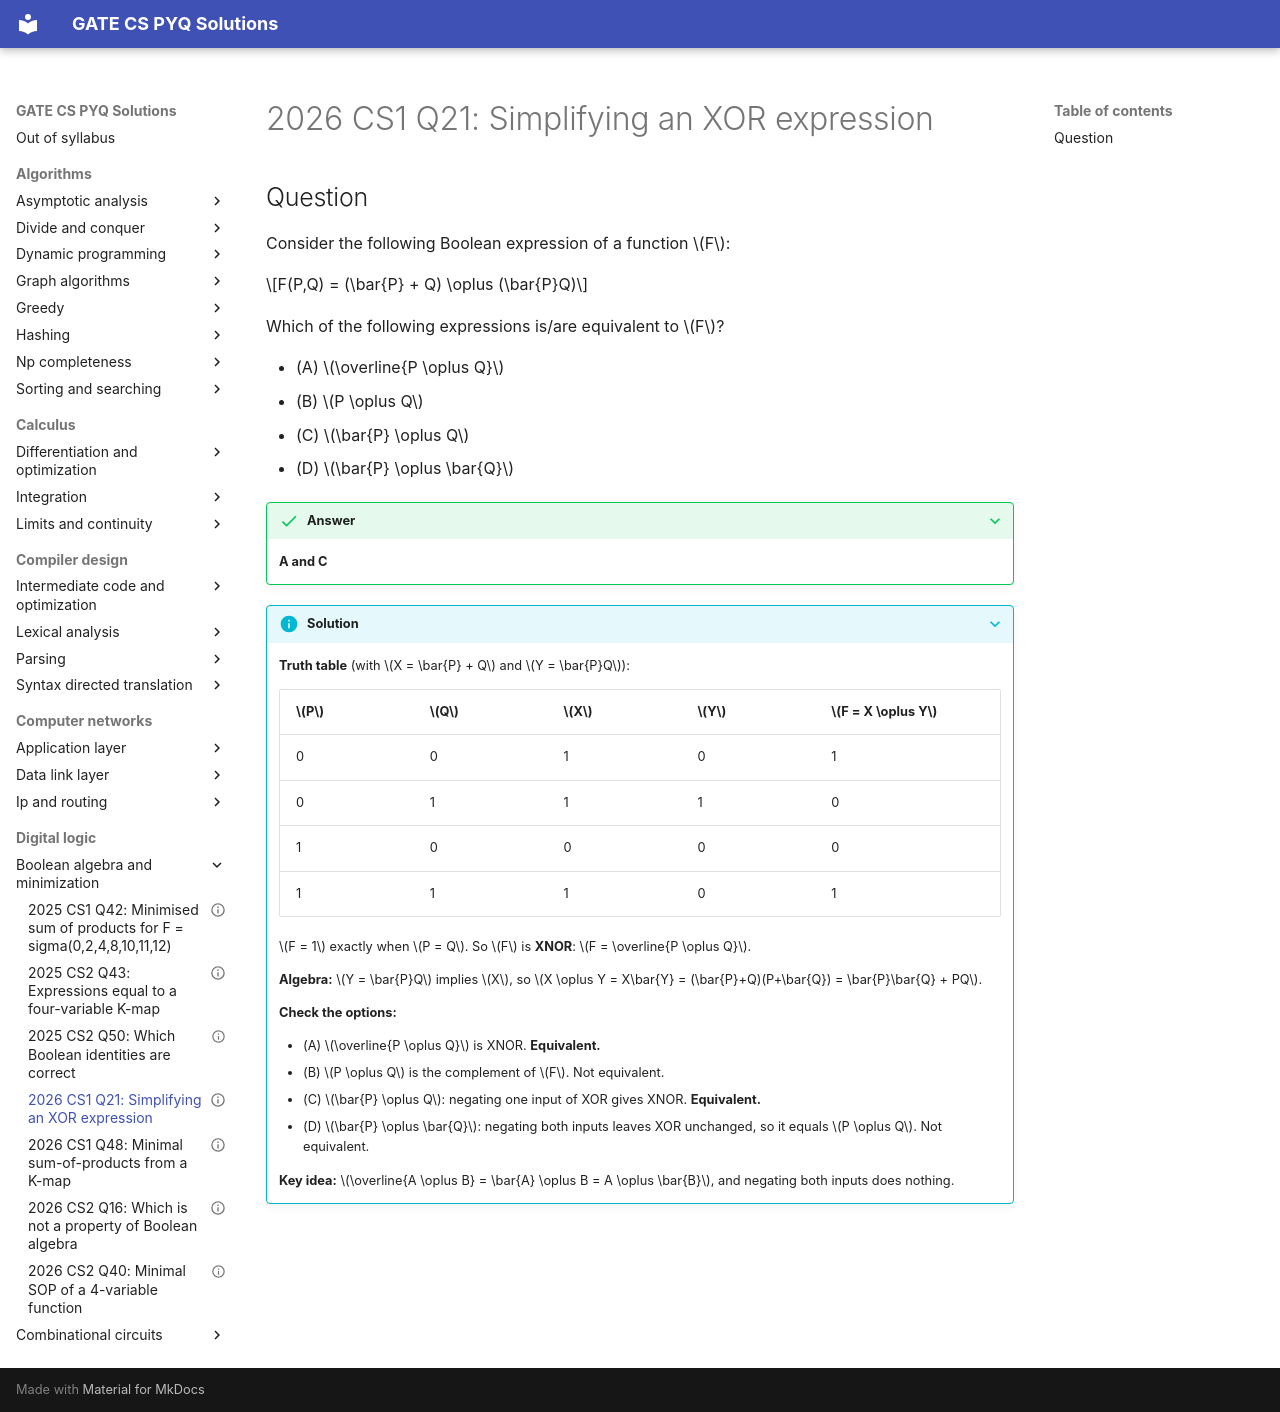

repository: saheenusman/GATE-PYQs · page: digital-logic/boolean-algebra-and-minimization/2026-set1-q21/index.html · generator: mkdocs

---
title: "2026 CS1 Q21: Simplifying an XOR expression"
year: 2026
set: 1
paper: CS1
q_no: 21
subject: digital-logic
topic: boolean-algebra-and-minimization
also: []
marks: 1
type: MSQ
official_answer: "A;C"
status: verified
---

# 2026 CS1 Q21: Simplifying an XOR expression

## Question

Consider the following Boolean expression of a function $F$:

$$F(P,Q) = (\bar{P} + Q) \oplus (\bar{P}Q)$$

Which of the following expressions is/are equivalent to $F$?

- (A) $\overline{P \oplus Q}$
- (B) $P \oplus Q$
- (C) $\bar{P} \oplus Q$
- (D) $\bar{P} \oplus \bar{Q}$

<details class="success" markdown="1">
<summary>Answer</summary>

**A and C**

</details>

<details class="info" markdown="1">
<summary>Solution</summary>

**Truth table** (with $X = \bar{P} + Q$ and $Y = \bar{P}Q$):

| $P$ | $Q$ | $X$ | $Y$ | $F = X \oplus Y$ |
|---|---|---|---|---|
| 0 | 0 | 1 | 0 | 1 |
| 0 | 1 | 1 | 1 | 0 |
| 1 | 0 | 0 | 0 | 0 |
| 1 | 1 | 1 | 0 | 1 |

$F = 1$ exactly when $P = Q$. So $F$ is **XNOR**: $F = \overline{P \oplus Q}$.

**Algebra:** $Y = \bar{P}Q$ implies $X$, so $X \oplus Y = X\bar{Y} = (\bar{P}+Q)(P+\bar{Q}) = \bar{P}\bar{Q} + PQ$.

**Check the options:**

- (A) $\overline{P \oplus Q}$ is XNOR. **Equivalent.**
- (B) $P \oplus Q$ is the complement of $F$. Not equivalent.
- (C) $\bar{P} \oplus Q$: negating one input of XOR gives XNOR. **Equivalent.**
- (D) $\bar{P} \oplus \bar{Q}$: negating both inputs leaves XOR unchanged, so it equals $P \oplus Q$. Not equivalent.

**Key idea:** $\overline{A \oplus B} = \bar{A} \oplus B = A \oplus \bar{B}$, and negating both inputs does nothing.

</details>
